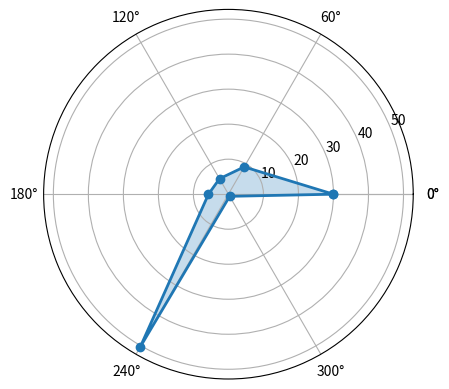

Python code for this plot: (Note: this script raises an exception after producing the figure.)
import matplotlib.pyplot as plt
import numpy as np

# Define the data
stats = {
    'Goals': 30,
    'Assists': 9,
    'Shots per game': 5.1,
    'Dribbles per game': 5.7,
    'Passes per game': 50.3,
    'Tackles per game': 0.7
}

# Convert the data to arrays
categories = list(stats.keys())
values = np.array(list(stats.values()))

# Calculate the angle for each category
angles = np.linspace(0, 2*np.pi, len(categories), endpoint=False)

# Complete the circle
values = np.concatenate((values,[values[0]]))
angles = np.concatenate((angles,[angles[0]]))

# Create the plot
fig = plt.figure()
ax = fig.add_subplot(111, polar=True)
ax.plot(angles, values, 'o-', linewidth=2)
ax.fill(angles, values, alpha=0.25)
ax.set_thetagrids(angles * 180/np.pi, categories)
ax.grid(True)

# Add a title
plt.title("Messi's Stats")

# Show the plot
plt.show()
